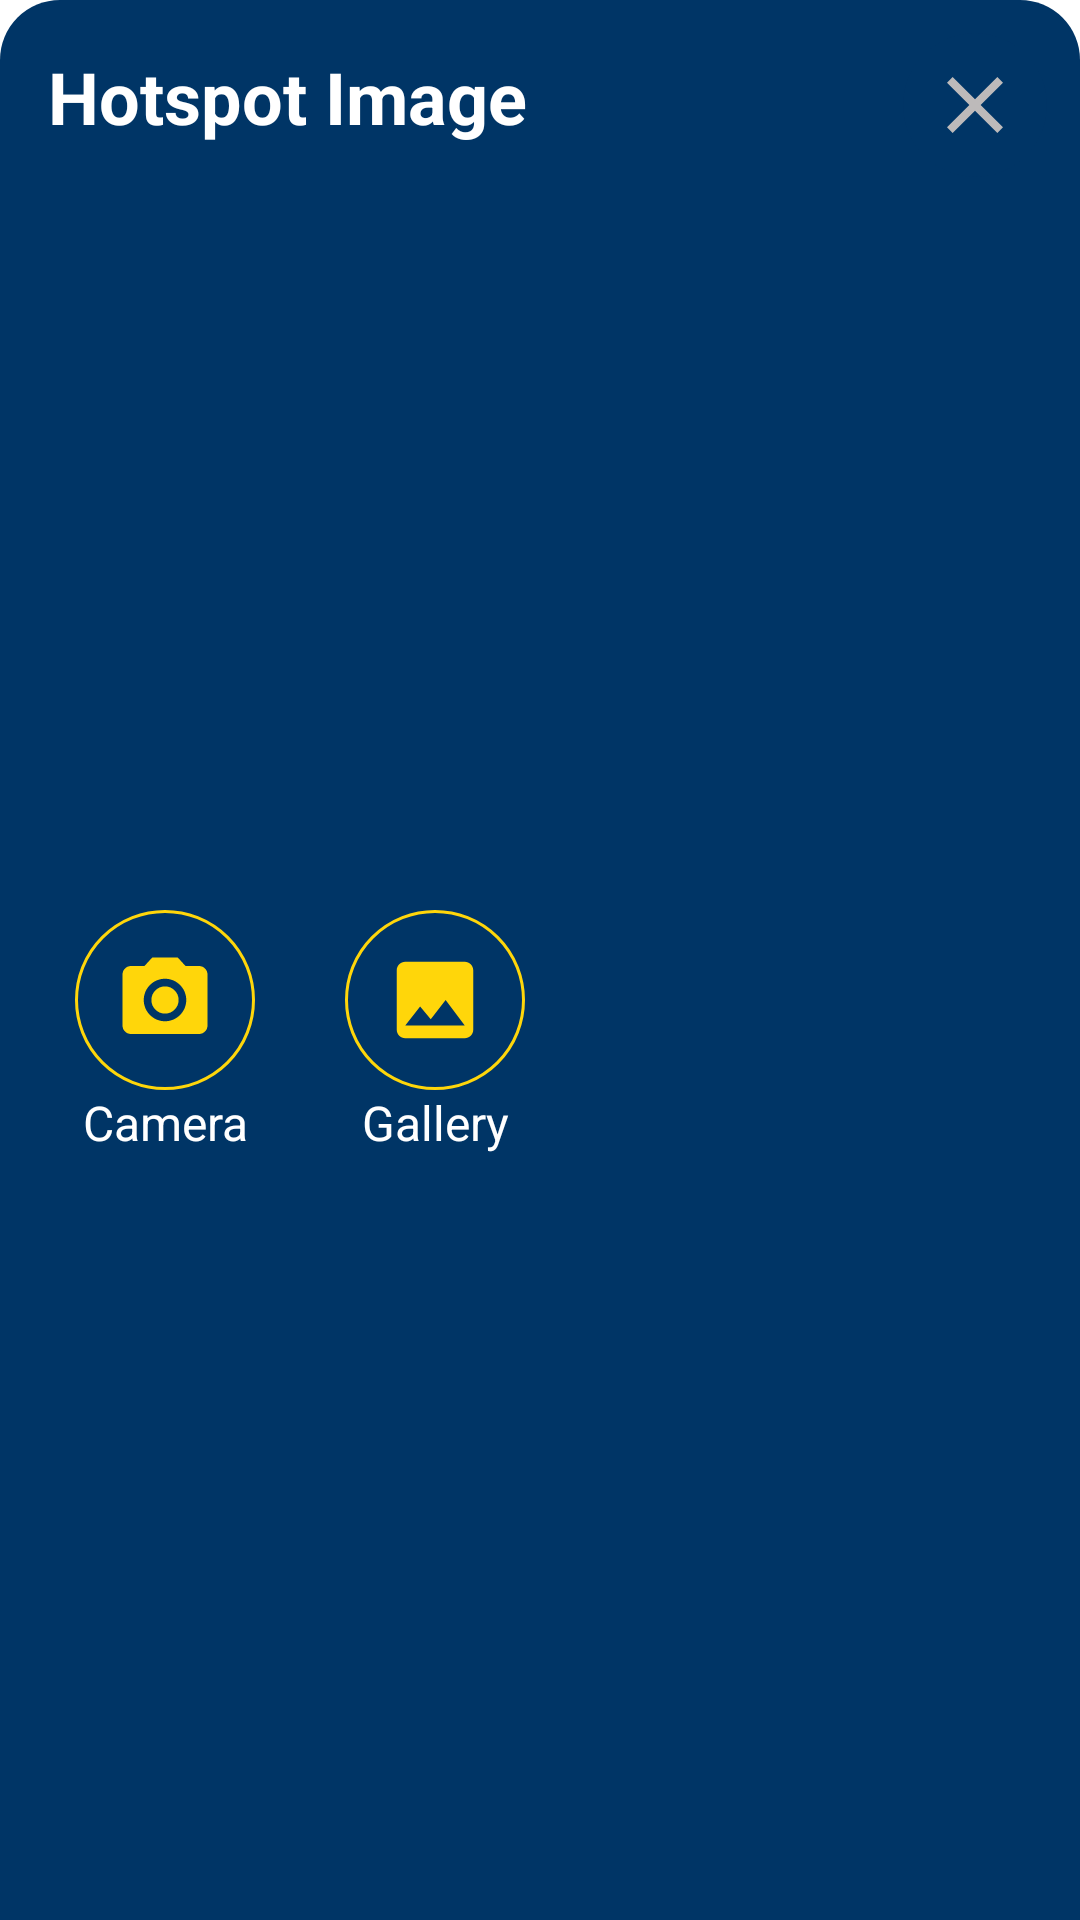

Reconstruct the res/layout file that produces this screen, plus the resources it refers to.
<!-- AndroidManifest.xml: application theme Theme.HotspotBucket -->
<!-- res/layout/bottom_sheet_dialog.xml -->
<?xml version="1.0" encoding="utf-8"?>
<androidx.constraintlayout.widget.ConstraintLayout xmlns:android="http://schemas.android.com/apk/res/android"
    xmlns:tools="http://schemas.android.com/tools"
    android:id="@+id/bottomSheetId"
    android:layout_width="match_parent"
    android:layout_height="wrap_content"
    xmlns:app="http://schemas.android.com/apk/res-auto"
    android:background="@drawable/bottom_sheet_bg">

    <TextView
        android:id="@+id/imagePickerTV"
        android:layout_width="wrap_content"
        android:layout_height="wrap_content"
        android:text="@string/hotspot_image"
        android:textSize="24sp"
        android:textColor="@color/white"
        android:textStyle="bold"
        app:layout_constraintTop_toTopOf="parent"
        app:layout_constraintStart_toStartOf="parent"
        android:layout_margin="16dp"/>

    <ImageButton
        android:id="@+id/closeDialog"
        android:layout_width="wrap_content"
        android:layout_height="wrap_content"
        android:layout_margin="11sp"
        android:background="@drawable/ripple_for_close_btn"
        android:contentDescription="@string/close"
        android:minWidth="48dp"
        android:minHeight="48dp"
        android:src="@drawable/ic_baseline_close_24"
        app:layout_constraintEnd_toEndOf="parent"
        app:layout_constraintTop_toTopOf="parent" />

    <LinearLayout
        android:layout_width="wrap_content"
        android:layout_height="wrap_content"
        app:layout_constraintBottom_toBottomOf="parent"
        app:layout_constraintTop_toBottomOf="@+id/imagePickerTV"
        app:layout_constraintStart_toStartOf="parent"
        android:layout_margin="25dp">

        <LinearLayout
            android:layout_width="wrap_content"
            android:layout_height="wrap_content"
            android:orientation="vertical">

            <ImageButton
                android:id="@+id/cameraIB"
                android:layout_width="60dp"
                android:background="@drawable/ripple_for_pick_btn"
                android:padding="13dp"
                android:scaleType="fitXY"
                android:src="@drawable/ic_baseline_camera_alt_24"
                android:layout_height="60dp"
                android:contentDescription="@string/select_camera"/>

            <TextView
                android:layout_width="60dp"
                android:layout_height="wrap_content"
                android:text="@string/camera"
                android:textSize="16sp"
                android:gravity="center"
                android:textColor="@color/white"/>

        </LinearLayout>

        <LinearLayout
            android:layout_width="wrap_content"
            android:layout_height="wrap_content"
            android:orientation="vertical"
            android:layout_marginStart="30dp">

            <ImageButton
                android:id="@+id/galleryIB"
                android:layout_width="60dp"
                android:background="@drawable/ripple_for_pick_btn"
                android:padding="13dp"
                android:scaleType="fitXY"
                android:src="@drawable/ic_baseline_image_24"
                android:layout_height="60dp"
                android:contentDescription="@string/select_gallery"/>

            <TextView
                android:layout_width="60dp"
                android:layout_height="wrap_content"
                android:text="@string/gallery"
                android:textSize="16sp"
                android:gravity="center"
                android:textColor="@color/white"/>

        </LinearLayout>

    </LinearLayout>

</androidx.constraintlayout.widget.ConstraintLayout>
<!-- resources referenced by this layout -->
<resources>
  <color name="white">#FFFFFFFF</color>
  <!-- drawable bottom_sheet_bg (drawable) -->
  <?xml version="1.0" encoding="utf-8"?>
  <shape xmlns:android="http://schemas.android.com/apk/res/android"
      android:shape="rectangle">
  
      <solid android:color="@color/dark_blue"/>
  
      <corners android:topLeftRadius="20dp"
          android:topRightRadius="20dp"/>
  
  </shape>
  <!-- drawable ic_baseline_camera_alt_24 (drawable) -->
  <vector android:height="24dp" android:tint="@color/yellow"
      android:viewportHeight="24" android:viewportWidth="24"
      android:width="24dp" xmlns:android="http://schemas.android.com/apk/res/android">
      <path android:fillColor="@android:color/white" android:pathData="M12,12m-3.2,0a3.2,3.2 0,1 1,6.4 0a3.2,3.2 0,1 1,-6.4 0"/>
      <path android:fillColor="@android:color/white" android:pathData="M9,2L7.17,4L4,4c-1.1,0 -2,0.9 -2,2v12c0,1.1 0.9,2 2,2h16c1.1,0 2,-0.9 2,-2L22,6c0,-1.1 -0.9,-2 -2,-2h-3.17L15,2L9,2zM12,17c-2.76,0 -5,-2.24 -5,-5s2.24,-5 5,-5 5,2.24 5,5 -2.24,5 -5,5z"/>
  </vector>
  <!-- drawable ic_baseline_close_24 (drawable) -->
  <vector android:height="32dp" android:tint="#BDBABA"
      android:viewportHeight="24" android:viewportWidth="24"
      android:width="32dp" xmlns:android="http://schemas.android.com/apk/res/android">
      <path android:fillColor="@android:color/white" android:pathData="M19,6.41L17.59,5 12,10.59 6.41,5 5,6.41 10.59,12 5,17.59 6.41,19 12,13.41 17.59,19 19,17.59 13.41,12z"/>
  </vector>
  <!-- drawable ic_baseline_image_24 (drawable) -->
  <vector android:height="24dp" android:tint="@color/yellow"
      android:viewportHeight="24" android:viewportWidth="24"
      android:width="24dp" xmlns:android="http://schemas.android.com/apk/res/android">
      <path android:fillColor="@android:color/white" android:pathData="M21,19V5c0,-1.1 -0.9,-2 -2,-2H5c-1.1,0 -2,0.9 -2,2v14c0,1.1 0.9,2 2,2h14c1.1,0 2,-0.9 2,-2zM8.5,13.5l2.5,3.01L14.5,12l4.5,6H5l3.5,-4.5z"/>
  </vector>
  <!-- drawable ripple_for_close_btn (drawable) -->
  <?xml version="1.0" encoding="utf-8"?>
  <ripple xmlns:android="http://schemas.android.com/apk/res/android"
      android:color="#ACABA7">
  
      <item>
          <shape android:shape="oval">
              <solid android:color="@color/dark_blue"/>
          </shape>
      </item>
  
  </ripple>
  <!-- drawable ripple_for_pick_btn (drawable) -->
  <?xml version="1.0" encoding="utf-8"?>
  <ripple xmlns:android="http://schemas.android.com/apk/res/android"
      android:color="#ACABA7">
  
      <item android:drawable="@drawable/bg"/>
  
  </ripple>
  <string name="camera">Camera</string>
  <string name="close">Close</string>
  <string name="gallery">Gallery</string>
  <string name="hotspot_image">Hotspot Image</string>
  <string name="select_camera">Select camera</string>
  <string name="select_gallery">Select Gallery</string>
  <style name="Theme.HotspotBucket" parent="Theme.MaterialComponents.Light">
          
          <item name="colorPrimary">@color/dark_blue</item>
          <item name="colorPrimaryVariant">@color/purple_700</item>
          <item name="colorOnPrimary">@color/white</item>
          
          <item name="colorSecondary">@color/dark_blue</item>
          <item name="colorSecondaryVariant">@color/teal_700</item>
          <item name="colorOnSecondary">@color/white</item>
          
          <item name="android:statusBarColor">@color/dark_blue</item>
          
          <item name="android:forceDarkAllowed" tools:targetApi="q">false</item>
      </style>
  <color name="dark_blue">#003566</color>
  <color name="yellow">#FFD60A</color>
  <!-- drawable bg (drawable) -->
  <?xml version="1.0" encoding="utf-8"?>
  <shape xmlns:android="http://schemas.android.com/apk/res/android"
      android:shape="oval">
  
      <solid android:color="@color/dark_blue" />
      <stroke android:color="@color/yellow"
          android:width="1dp"/>
  </shape>
  <color name="purple_700">#FF3700B3</color>
  <color name="teal_700">#FF018786</color>
</resources>
